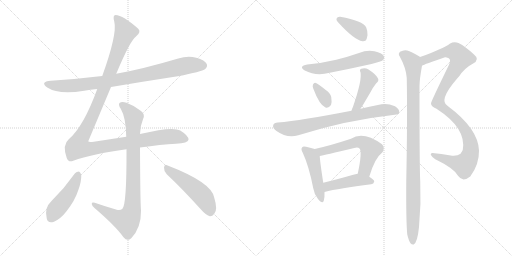
t = 0.00 s
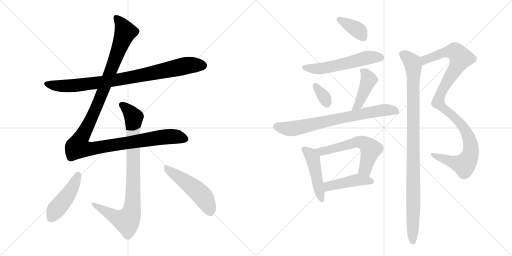
t = 2.39 s
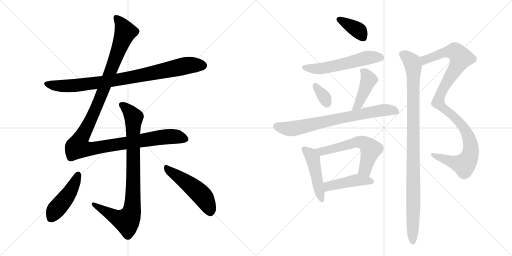
t = 4.79 s
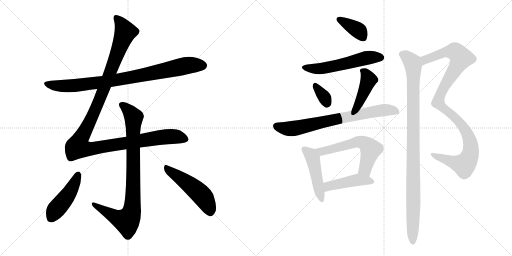
t = 7.18 s
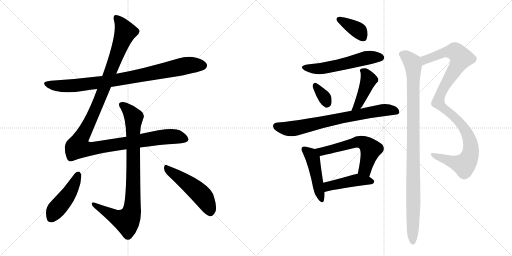
t = 9.57 s
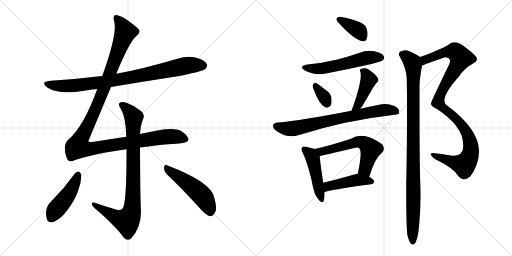
t = 11.97 s

The animated SVG that drew these frames (rendered in a browser with its animation timeline set to each time). Animation: 15 CSS @keyframes rules; one cycle of 11.97 s.

<svg version="1.1" viewBox="0 0 2048 1024" xmlns="http://www.w3.org/2000/svg">
  <g stroke="lightgray" stroke-dasharray="1,1" stroke-width="1" transform="scale(4, 4)">
    <line x1="0" y1="0" x2="256" y2="256"></line>
    <line x1="256" y1="0" x2="0" y2="256"></line>
    <line x1="128" y1="0" x2="128" y2="256"></line>
    <line x1="0" y1="128" x2="256" y2="128"></line>
    <line x1="256" y1="0" x2="512" y2="256"></line>
    <line x1="512" y1="0" x2="256" y2="256"></line>
    <line x1="384" y1="0" x2="384" y2="256"></line>
    <line x1="256" y1="128" x2="512" y2="128"></line>
  </g>
<g transform="scale(1, -1) translate(0, -850)">
   <style type="text/css">
    @keyframes keyframes0 {
      from {
       stroke: black;
       stroke-dashoffset: 883;
       stroke-width: 128;
       }
       74% {
       animation-timing-function: step-end;
       stroke: black;
       stroke-dashoffset: 0;
       stroke-width: 128;
       }
       to {
       stroke: black;
       stroke-width: 1024;
       }
       }
       #make-me-a-hanzi-animation-0 {
         animation: keyframes0 0.968587s both;
         animation-delay: 0.000000s;
         animation-timing-function: linear;
       }
    @keyframes keyframes1 {
      from {
       stroke: black;
       stroke-dashoffset: 1262;
       stroke-width: 128;
       }
       80% {
       animation-timing-function: step-end;
       stroke: black;
       stroke-dashoffset: 0;
       stroke-width: 128;
       }
       to {
       stroke: black;
       stroke-width: 1024;
       }
       }
       #make-me-a-hanzi-animation-1 {
         animation: keyframes1 1.277018s both;
         animation-delay: 0.968587s;
         animation-timing-function: linear;
       }
    @keyframes keyframes2 {
      from {
       stroke: black;
       stroke-dashoffset: 894;
       stroke-width: 128;
       }
       74% {
       animation-timing-function: step-end;
       stroke: black;
       stroke-dashoffset: 0;
       stroke-width: 128;
       }
       to {
       stroke: black;
       stroke-width: 1024;
       }
       }
       #make-me-a-hanzi-animation-2 {
         animation: keyframes2 0.977539s both;
         animation-delay: 2.245605s;
         animation-timing-function: linear;
       }
    @keyframes keyframes3 {
      from {
       stroke: black;
       stroke-dashoffset: 463;
       stroke-width: 128;
       }
       60% {
       animation-timing-function: step-end;
       stroke: black;
       stroke-dashoffset: 0;
       stroke-width: 128;
       }
       to {
       stroke: black;
       stroke-width: 1024;
       }
       }
       #make-me-a-hanzi-animation-3 {
         animation: keyframes3 0.626790s both;
         animation-delay: 3.223145s;
         animation-timing-function: linear;
       }
    @keyframes keyframes4 {
      from {
       stroke: black;
       stroke-dashoffset: 505;
       stroke-width: 128;
       }
       62% {
       animation-timing-function: step-end;
       stroke: black;
       stroke-dashoffset: 0;
       stroke-width: 128;
       }
       to {
       stroke: black;
       stroke-width: 1024;
       }
       }
       #make-me-a-hanzi-animation-4 {
         animation: keyframes4 0.660970s both;
         animation-delay: 3.849935s;
         animation-timing-function: linear;
       }
    @keyframes keyframes5 {
      from {
       stroke: black;
       stroke-dashoffset: 381;
       stroke-width: 128;
       }
       55% {
       animation-timing-function: step-end;
       stroke: black;
       stroke-dashoffset: 0;
       stroke-width: 128;
       }
       to {
       stroke: black;
       stroke-width: 1024;
       }
       }
       #make-me-a-hanzi-animation-5 {
         animation: keyframes5 0.560059s both;
         animation-delay: 4.510905s;
         animation-timing-function: linear;
       }
    @keyframes keyframes6 {
      from {
       stroke: black;
       stroke-dashoffset: 564;
       stroke-width: 128;
       }
       65% {
       animation-timing-function: step-end;
       stroke: black;
       stroke-dashoffset: 0;
       stroke-width: 128;
       }
       to {
       stroke: black;
       stroke-width: 1024;
       }
       }
       #make-me-a-hanzi-animation-6 {
         animation: keyframes6 0.708984s both;
         animation-delay: 5.070964s;
         animation-timing-function: linear;
       }
    @keyframes keyframes7 {
      from {
       stroke: black;
       stroke-dashoffset: 339;
       stroke-width: 128;
       }
       52% {
       animation-timing-function: step-end;
       stroke: black;
       stroke-dashoffset: 0;
       stroke-width: 128;
       }
       to {
       stroke: black;
       stroke-width: 1024;
       }
       }
       #make-me-a-hanzi-animation-7 {
         animation: keyframes7 0.525879s both;
         animation-delay: 5.779948s;
         animation-timing-function: linear;
       }
    @keyframes keyframes8 {
      from {
       stroke: black;
       stroke-dashoffset: 435;
       stroke-width: 128;
       }
       59% {
       animation-timing-function: step-end;
       stroke: black;
       stroke-dashoffset: 0;
       stroke-width: 128;
       }
       to {
       stroke: black;
       stroke-width: 1024;
       }
       }
       #make-me-a-hanzi-animation-8 {
         animation: keyframes8 0.604004s both;
         animation-delay: 6.305827s;
         animation-timing-function: linear;
       }
    @keyframes keyframes9 {
      from {
       stroke: black;
       stroke-dashoffset: 744;
       stroke-width: 128;
       }
       71% {
       animation-timing-function: step-end;
       stroke: black;
       stroke-dashoffset: 0;
       stroke-width: 128;
       }
       to {
       stroke: black;
       stroke-width: 1024;
       }
       }
       #make-me-a-hanzi-animation-9 {
         animation: keyframes9 0.855469s both;
         animation-delay: 6.909831s;
         animation-timing-function: linear;
       }
    @keyframes keyframes10 {
      from {
       stroke: black;
       stroke-dashoffset: 473;
       stroke-width: 128;
       }
       61% {
       animation-timing-function: step-end;
       stroke: black;
       stroke-dashoffset: 0;
       stroke-width: 128;
       }
       to {
       stroke: black;
       stroke-width: 1024;
       }
       }
       #make-me-a-hanzi-animation-10 {
         animation: keyframes10 0.634928s both;
         animation-delay: 7.765299s;
         animation-timing-function: linear;
       }
    @keyframes keyframes11 {
      from {
       stroke: black;
       stroke-dashoffset: 594;
       stroke-width: 128;
       }
       66% {
       animation-timing-function: step-end;
       stroke: black;
       stroke-dashoffset: 0;
       stroke-width: 128;
       }
       to {
       stroke: black;
       stroke-width: 1024;
       }
       }
       #make-me-a-hanzi-animation-11 {
         animation: keyframes11 0.733398s both;
         animation-delay: 8.400228s;
         animation-timing-function: linear;
       }
    @keyframes keyframes12 {
      from {
       stroke: black;
       stroke-dashoffset: 453;
       stroke-width: 128;
       }
       60% {
       animation-timing-function: step-end;
       stroke: black;
       stroke-dashoffset: 0;
       stroke-width: 128;
       }
       to {
       stroke: black;
       stroke-width: 1024;
       }
       }
       #make-me-a-hanzi-animation-12 {
         animation: keyframes12 0.618652s both;
         animation-delay: 9.133626s;
         animation-timing-function: linear;
       }
    @keyframes keyframes13 {
      from {
       stroke: black;
       stroke-dashoffset: 1077;
       stroke-width: 128;
       }
       78% {
       animation-timing-function: step-end;
       stroke: black;
       stroke-dashoffset: 0;
       stroke-width: 128;
       }
       to {
       stroke: black;
       stroke-width: 1024;
       }
       }
       #make-me-a-hanzi-animation-13 {
         animation: keyframes13 1.126465s both;
         animation-delay: 9.752279s;
         animation-timing-function: linear;
       }
    @keyframes keyframes14 {
      from {
       stroke: black;
       stroke-dashoffset: 1029;
       stroke-width: 128;
       }
       77% {
       animation-timing-function: step-end;
       stroke: black;
       stroke-dashoffset: 0;
       stroke-width: 128;
       }
       to {
       stroke: black;
       stroke-width: 1024;
       }
       }
       #make-me-a-hanzi-animation-14 {
         animation: keyframes14 1.087402s both;
         animation-delay: 10.878743s;
         animation-timing-function: linear;
       }
</style>
<path d="M 444 502 Q 574 524 711 545 Q 807 563 821 574 Q 831 583 827 594 Q 820 609 785 619 Q 751 628 713 616 Q 568 573 465 555 L 409 546 Q 310 534 203 527 Q 158 523 189 500 Q 234 470 337 487 Q 361 491 389 494 L 444 502 Z" fill="lightgray"></path> 
<path d="M 560 260 Q 645 272 704 275 Q 752 278 754 291 Q 755 307 721 328 Q 691 346 560 314 L 505 303 L 375 283 Q 354 280 353 285 L 444 502 L 465 555 Q 520 687 544 704 Q 566 722 553 735 Q 492 789 462 790 Q 450 789 457 764 Q 470 715 409 546 L 389 494 Q 334 343 275 293 Q 248 271 267 218 Q 274 199 293 207 Q 369 234 506 253 L 560 260 Z" fill="lightgray"></path> 
<path d="M 560 314 Q 561 348 572 373 Q 582 392 564 406 Q 537 428 506 439 Q 487 446 478 438 Q 472 431 483 415 Q 504 379 505 303 L 506 253 Q 507 28 489 14 Q 480 7 467 11 Q 422 24 379 39 Q 366 42 367 34 Q 368 27 378 18 Q 463 -55 494 -99 Q 509 -117 525 -103 Q 565 -61 564 7 Q 561 43 560 260 L 560 314 Z" fill="lightgray"></path> 
<path d="M 300 157 Q 258 97 206 46 Q 176 18 187 -24 Q 191 -45 216 -37 Q 244 -24 266 5 Q 300 48 313 89 Q 326 123 325 151 Q 322 161 316 164 Q 306 164 300 157 Z" fill="lightgray"></path> 
<path d="M 667 153 Q 728 96 803 13 Q 822 -9 839 -15 Q 849 -16 857 -5 Q 872 10 857 59 Q 848 120 668 189 Q 658 195 656 180 Q 655 165 667 153 Z" fill="lightgray"></path> 
<path d="M 1361 783 Q 1349 784 1347 777 Q 1343 770 1353 760 Q 1417 690 1450 685 Q 1457 684 1463 688 Q 1467 692 1470 709 Q 1471 725 1465 740 Q 1452 767 1361 783 Z" fill="lightgray"></path> 
<path d="M 1229 592 Q 1192 585 1219 568 Q 1264 544 1319 559 Q 1401 575 1486 594 Q 1526 604 1531 609 Q 1540 616 1535 626 Q 1528 638 1498 645 Q 1467 651 1436 638 Q 1393 623 1345 611 Q 1291 598 1229 592 Z" fill="lightgray"></path> 
<path d="M 1253 496 Q 1278 429 1302 420 Q 1314 416 1324 430 Q 1328 442 1325 462 Q 1321 478 1303 490 Q 1276 512 1264 518 Q 1257 522 1252 512 Q 1249 505 1253 496 Z" fill="lightgray"></path> 
<path d="M 1442 415 Q 1443 419 1447 422 Q 1463 449 1483 483 Q 1490 498 1505 517 Q 1518 527 1511 538 Q 1502 554 1474 572 Q 1461 581 1445 575 Q 1436 571 1442 561 Q 1449 530 1412 423 Q 1408 416 1406 407 C 1398 378 1427 389 1442 415 Z" fill="lightgray"></path> 
<path d="M 1406 407 Q 1205 368 1111 360 Q 1096 359 1093 350 Q 1089 338 1106 326 Q 1148 296 1193 309 Q 1382 369 1579 391 Q 1597 392 1597 401 Q 1598 414 1580 425 Q 1550 438 1526 433 Q 1481 424 1442 415 L 1406 407 Z" fill="lightgray"></path> 
<path d="M 1259 254 Q 1247 258 1224 263 Q 1212 266 1209 261 Q 1202 254 1211 239 Q 1236 185 1253 97 Q 1257 72 1272 54 Q 1290 32 1295 47 Q 1299 60 1298 82 L 1293 119 Q 1280 203 1279 226 C 1277 248 1277 248 1259 254 Z" fill="lightgray"></path> 
<path d="M 1477 143 Q 1499 218 1528 239 Q 1543 257 1528 273 Q 1453 327 1404 295 Q 1322 268 1259 254 C 1230 247 1250 220 1279 226 Q 1294 229 1417 258 Q 1432 262 1438 256 Q 1450 244 1431 155 C 1425 126 1468 114 1477 143 Z" fill="lightgray"></path> 
<path d="M 1298 82 Q 1356 97 1485 113 Q 1495 114 1497 124 Q 1497 131 1477 143 C 1453 158 1453 158 1431 155 Q 1421 154 1413 151 Q 1347 132 1293 119 C 1264 112 1269 75 1298 82 Z" fill="lightgray"></path> 
<path d="M 1688 587 Q 1697 593 1780 621 Q 1784 622 1795 617 Q 1805 610 1796 591 Q 1724 443 1724 437 Q 1723 425 1746 415 Q 1867 337 1851 250 Q 1848 243 1842 235 Q 1829 225 1803 228 Q 1764 235 1730 238 Q 1723 239 1723 231 Q 1726 224 1741 213 Q 1816 177 1832 147 Q 1841 134 1854 132 Q 1866 132 1881 144 Q 1917 192 1916 248 Q 1913 335 1791 426 Q 1752 447 1827 534 Q 1831 540 1836 544 Q 1858 578 1891 595 Q 1922 611 1896 632 Q 1859 666 1834 678 Q 1816 685 1799 675 Q 1777 657 1680 622 C 1652 612 1660 575 1688 587 Z" fill="lightgray"></path> 
<path d="M 1629 -88 Q 1635 -113 1642 -123 Q 1648 -130 1655 -128 Q 1670 -119 1676 -58 Q 1685 33 1681 123 Q 1678 174 1678 505 Q 1678 532 1688 587 C 1693 614 1693 614 1680 622 Q 1679 623 1678 624 Q 1644 645 1629 648 Q 1616 652 1600 643 Q 1591 634 1599 624 Q 1624 579 1627 538 Q 1630 375 1625 123 Q 1624 -34 1629 -88 Z" fill="lightgray"></path> 
      <clipPath id="make-me-a-hanzi-clip-0">
      <path d="M 444 502 Q 574 524 711 545 Q 807 563 821 574 Q 831 583 827 594 Q 820 609 785 619 Q 751 628 713 616 Q 568 573 465 555 L 409 546 Q 310 534 203 527 Q 158 523 189 500 Q 234 470 337 487 Q 361 491 389 494 L 444 502 Z" fill="lightgray"></path>
      </clipPath>
      <path clip-path="url(#make-me-a-hanzi-clip-0)" d="M 192 515 L 244 506 L 323 510 L 525 540 L 741 587 L 811 588 " fill="none" id="make-me-a-hanzi-animation-0" stroke-dasharray="755 1510" stroke-linecap="round"></path>

      <clipPath id="make-me-a-hanzi-clip-1">
      <path d="M 560 260 Q 645 272 704 275 Q 752 278 754 291 Q 755 307 721 328 Q 691 346 560 314 L 505 303 L 375 283 Q 354 280 353 285 L 444 502 L 465 555 Q 520 687 544 704 Q 566 722 553 735 Q 492 789 462 790 Q 450 789 457 764 Q 470 715 409 546 L 389 494 Q 334 343 275 293 Q 248 271 267 218 Q 274 199 293 207 Q 369 234 506 253 L 560 260 Z" fill="lightgray"></path>
      </clipPath>
      <path clip-path="url(#make-me-a-hanzi-clip-1)" d="M 465 779 L 502 723 L 390 431 L 320 291 L 311 262 L 356 254 L 690 305 L 744 293 " fill="none" id="make-me-a-hanzi-animation-1" stroke-dasharray="1134 2268" stroke-linecap="round"></path>

      <clipPath id="make-me-a-hanzi-clip-2">
      <path d="M 560 314 Q 561 348 572 373 Q 582 392 564 406 Q 537 428 506 439 Q 487 446 478 438 Q 472 431 483 415 Q 504 379 505 303 L 506 253 Q 507 28 489 14 Q 480 7 467 11 Q 422 24 379 39 Q 366 42 367 34 Q 368 27 378 18 Q 463 -55 494 -99 Q 509 -117 525 -103 Q 565 -61 564 7 Q 561 43 560 260 L 560 314 Z" fill="lightgray"></path>
      </clipPath>
      <path clip-path="url(#make-me-a-hanzi-clip-2)" d="M 487 432 L 535 379 L 534 152 L 526 0 L 507 -34 L 458 -17 L 375 33 " fill="none" id="make-me-a-hanzi-animation-2" stroke-dasharray="766 1532" stroke-linecap="round"></path>

      <clipPath id="make-me-a-hanzi-clip-3">
      <path d="M 300 157 Q 258 97 206 46 Q 176 18 187 -24 Q 191 -45 216 -37 Q 244 -24 266 5 Q 300 48 313 89 Q 326 123 325 151 Q 322 161 316 164 Q 306 164 300 157 Z" fill="lightgray"></path>
      </clipPath>
      <path clip-path="url(#make-me-a-hanzi-clip-3)" d="M 314 153 L 286 92 L 223 11 L 206 -22 " fill="none" id="make-me-a-hanzi-animation-3" stroke-dasharray="335 670" stroke-linecap="round"></path>

      <clipPath id="make-me-a-hanzi-clip-4">
      <path d="M 667 153 Q 728 96 803 13 Q 822 -9 839 -15 Q 849 -16 857 -5 Q 872 10 857 59 Q 848 120 668 189 Q 658 195 656 180 Q 655 165 667 153 Z" fill="lightgray"></path>
      </clipPath>
      <path clip-path="url(#make-me-a-hanzi-clip-4)" d="M 669 175 L 746 121 L 807 69 L 826 41 L 840 2 " fill="none" id="make-me-a-hanzi-animation-4" stroke-dasharray="377 754" stroke-linecap="round"></path>

      <clipPath id="make-me-a-hanzi-clip-5">
      <path d="M 1361 783 Q 1349 784 1347 777 Q 1343 770 1353 760 Q 1417 690 1450 685 Q 1457 684 1463 688 Q 1467 692 1470 709 Q 1471 725 1465 740 Q 1452 767 1361 783 Z" fill="lightgray"></path>
      </clipPath>
      <path clip-path="url(#make-me-a-hanzi-clip-5)" d="M 1357 772 L 1433 728 L 1454 697 " fill="none" id="make-me-a-hanzi-animation-5" stroke-dasharray="253 506" stroke-linecap="round"></path>

      <clipPath id="make-me-a-hanzi-clip-6">
      <path d="M 1229 592 Q 1192 585 1219 568 Q 1264 544 1319 559 Q 1401 575 1486 594 Q 1526 604 1531 609 Q 1540 616 1535 626 Q 1528 638 1498 645 Q 1467 651 1436 638 Q 1393 623 1345 611 Q 1291 598 1229 592 Z" fill="lightgray"></path>
      </clipPath>
      <path clip-path="url(#make-me-a-hanzi-clip-6)" d="M 1221 581 L 1281 575 L 1464 618 L 1524 620 " fill="none" id="make-me-a-hanzi-animation-6" stroke-dasharray="436 872" stroke-linecap="round"></path>

      <clipPath id="make-me-a-hanzi-clip-7">
      <path d="M 1253 496 Q 1278 429 1302 420 Q 1314 416 1324 430 Q 1328 442 1325 462 Q 1321 478 1303 490 Q 1276 512 1264 518 Q 1257 522 1252 512 Q 1249 505 1253 496 Z" fill="lightgray"></path>
      </clipPath>
      <path clip-path="url(#make-me-a-hanzi-clip-7)" d="M 1262 507 L 1300 457 L 1307 438 " fill="none" id="make-me-a-hanzi-animation-7" stroke-dasharray="211 422" stroke-linecap="round"></path>

      <clipPath id="make-me-a-hanzi-clip-8">
      <path d="M 1442 415 Q 1443 419 1447 422 Q 1463 449 1483 483 Q 1490 498 1505 517 Q 1518 527 1511 538 Q 1502 554 1474 572 Q 1461 581 1445 575 Q 1436 571 1442 561 Q 1449 530 1412 423 Q 1408 416 1406 407 C 1398 378 1427 389 1442 415 Z" fill="lightgray"></path>
      </clipPath>
      <path clip-path="url(#make-me-a-hanzi-clip-8)" d="M 1454 566 L 1475 530 L 1435 436 L 1412 410 " fill="none" id="make-me-a-hanzi-animation-8" stroke-dasharray="307 614" stroke-linecap="round"></path>

      <clipPath id="make-me-a-hanzi-clip-9">
      <path d="M 1406 407 Q 1205 368 1111 360 Q 1096 359 1093 350 Q 1089 338 1106 326 Q 1148 296 1193 309 Q 1382 369 1579 391 Q 1597 392 1597 401 Q 1598 414 1580 425 Q 1550 438 1526 433 Q 1481 424 1442 415 L 1406 407 Z" fill="lightgray"></path>
      </clipPath>
      <path clip-path="url(#make-me-a-hanzi-clip-9)" d="M 1106 345 L 1169 335 L 1509 406 L 1543 411 L 1585 404 " fill="none" id="make-me-a-hanzi-animation-9" stroke-dasharray="616 1232" stroke-linecap="round"></path>

      <clipPath id="make-me-a-hanzi-clip-10">
      <path d="M 1259 254 Q 1247 258 1224 263 Q 1212 266 1209 261 Q 1202 254 1211 239 Q 1236 185 1253 97 Q 1257 72 1272 54 Q 1290 32 1295 47 Q 1299 60 1298 82 L 1293 119 Q 1280 203 1279 226 C 1277 248 1277 248 1259 254 Z" fill="lightgray"></path>
      </clipPath>
      <path clip-path="url(#make-me-a-hanzi-clip-10)" d="M 1218 253 L 1243 231 L 1251 216 L 1284 53 " fill="none" id="make-me-a-hanzi-animation-10" stroke-dasharray="345 690" stroke-linecap="round"></path>

      <clipPath id="make-me-a-hanzi-clip-11">
      <path d="M 1477 143 Q 1499 218 1528 239 Q 1543 257 1528 273 Q 1453 327 1404 295 Q 1322 268 1259 254 C 1230 247 1250 220 1279 226 Q 1294 229 1417 258 Q 1432 262 1438 256 Q 1450 244 1431 155 C 1425 126 1468 114 1477 143 Z" fill="lightgray"></path>
      </clipPath>
      <path clip-path="url(#make-me-a-hanzi-clip-11)" d="M 1266 252 L 1292 245 L 1430 283 L 1460 276 L 1483 253 L 1460 172 L 1472 156 " fill="none" id="make-me-a-hanzi-animation-11" stroke-dasharray="466 932" stroke-linecap="round"></path>

      <clipPath id="make-me-a-hanzi-clip-12">
      <path d="M 1298 82 Q 1356 97 1485 113 Q 1495 114 1497 124 Q 1497 131 1477 143 C 1453 158 1453 158 1431 155 Q 1421 154 1413 151 Q 1347 132 1293 119 C 1264 112 1269 75 1298 82 Z" fill="lightgray"></path>
      </clipPath>
      <path clip-path="url(#make-me-a-hanzi-clip-12)" d="M 1302 89 L 1318 107 L 1411 127 L 1465 129 L 1488 124 " fill="none" id="make-me-a-hanzi-animation-12" stroke-dasharray="325 650" stroke-linecap="round"></path>

      <clipPath id="make-me-a-hanzi-clip-13">
      <path d="M 1688 587 Q 1697 593 1780 621 Q 1784 622 1795 617 Q 1805 610 1796 591 Q 1724 443 1724 437 Q 1723 425 1746 415 Q 1867 337 1851 250 Q 1848 243 1842 235 Q 1829 225 1803 228 Q 1764 235 1730 238 Q 1723 239 1723 231 Q 1726 224 1741 213 Q 1816 177 1832 147 Q 1841 134 1854 132 Q 1866 132 1881 144 Q 1917 192 1916 248 Q 1913 335 1791 426 Q 1752 447 1827 534 Q 1831 540 1836 544 Q 1858 578 1891 595 Q 1922 611 1896 632 Q 1859 666 1834 678 Q 1816 685 1799 675 Q 1777 657 1680 622 C 1652 612 1660 575 1688 587 Z" fill="lightgray"></path>
      </clipPath>
      <path clip-path="url(#make-me-a-hanzi-clip-13)" d="M 1687 593 L 1700 612 L 1779 641 L 1818 645 L 1844 618 L 1767 486 L 1753 440 L 1765 423 L 1832 368 L 1861 329 L 1881 282 L 1880 229 L 1857 191 L 1731 230 " fill="none" id="make-me-a-hanzi-animation-13" stroke-dasharray="949 1898" stroke-linecap="round"></path>

      <clipPath id="make-me-a-hanzi-clip-14">
      <path d="M 1629 -88 Q 1635 -113 1642 -123 Q 1648 -130 1655 -128 Q 1670 -119 1676 -58 Q 1685 33 1681 123 Q 1678 174 1678 505 Q 1678 532 1688 587 C 1693 614 1693 614 1680 622 Q 1679 623 1678 624 Q 1644 645 1629 648 Q 1616 652 1600 643 Q 1591 634 1599 624 Q 1624 579 1627 538 Q 1630 375 1625 123 Q 1624 -34 1629 -88 Z" fill="lightgray"></path>
      </clipPath>
      <path clip-path="url(#make-me-a-hanzi-clip-14)" d="M 1608 633 L 1626 624 L 1650 597 L 1654 565 L 1651 -119 " fill="none" id="make-me-a-hanzi-animation-14" stroke-dasharray="901 1802" stroke-linecap="round"></path>

</g>
</svg>
